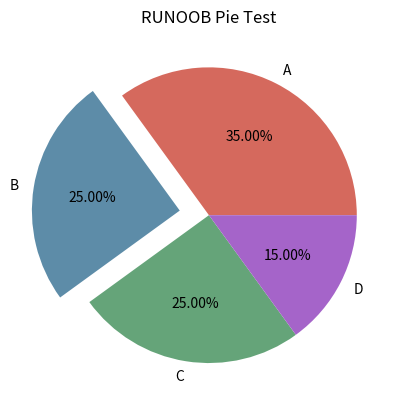

This chart was generated by the following Python code:
import matplotlib.pyplot as plt
import matplotlib
import numpy as np

'''
https://www.runoob.com/matplotlib/matplotlib-tutorial.html

# 画单条线
plot([x], y, [fmt], *, data=None, **kwargs)

如果我们不指定 x 轴上的点，则 x 会根据 y 的值来设置为 0, 1, 2, 3..N-1。

# 画多条线
plot([x], y, [fmt], [x2], y2, [fmt2], ..., **kwargs)

参数说明：

x, y：点或线的节点，x 为 x 轴数据，y 为 y 轴数据，数据可以列表或数组。

fmt：可选，定义基本格式（如颜色、标记和线条样式）。

**kwargs：可选，用在二维平面图上，设置指定属性，如标签，线的宽度等。

颜色字符：'b' 蓝色，'m' 洋红色，'g' 绿色，'y' 黄色，'r' 红色，'k' 黑色，'w' 白色，
'c' 青绿色，'#008000' RGB 颜色符串。多条曲线不指定颜色时，会自动选择不同颜色。

线型参数：'‐' 实线，'‐‐' 破折线，'‐.' 点划线，':' 虚线。

标记字符：'.' 点标记，',' 像素标记(极小点)，'o' 实心圈标记，'v' 倒三角标记，
'^' 上三角标记，'>' 右三角标记，'<' 左三角标记...等等。

标记大小与颜色
我们可以自定义标记的大小与颜色，使用的参数分别是：
markersize，简写为 ms：定义标记的大小。
markerfacecolor，简写为 mfc：定义标记内部的颜色。
markeredgecolor，简写为 mec：定义标记边框的颜色。

'''

def sin():
    x = np.linspace(0, 2 * np.pi, 200)
    y = np.sin(x)

    fig, ax = plt.subplots()
    ax.plot(x, y)
    plt.show()

    x = np.arange(0,4*np.pi,0.1)   # start,stop,step
    y = np.sin(x)
    z = np.cos(x)
    plt.plot(x,y,x,z)
    plt.show()

def xy():
    xpoints = np.array([0, 6])
    ypoints = np.array([0, 100])
    plt.plot(xpoints, ypoints, 'm')
    plt.show()

def marker():
    ypoints = np.array([1,3,4,5,8,9,6,1,3,4,5,2,4])

    plt.plot(ypoints, marker = 'o')
    plt.show()

    ypoints = np.array([6, 2, 13, 10])

    plt.plot(ypoints, marker = 'o', ms = 20)
    plt.show()

    plt.plot(ypoints, marker = 'o', ms = 20, mec = '#4CAF50', mfc = '#4CAF50')
    plt.show()

    plt.plot(ypoints, 'o:r')
    plt.show()

    plt.plot(ypoints, linestyle = 'dotted')
    plt.show()

    plt.plot(ypoints, ls = '-.')
    plt.show()

    plt.plot(ypoints, c = '#8FBC8F')
    plt.show()

    plt.plot(ypoints, linewidth = '12.5')
    plt.show()

    y1 = np.array([3, 7, 5, 9])
    y2 = np.array([6, 2, 13, 10])

    plt.plot(y1)
    plt.plot(y2)

    plt.show()

    x1 = np.array([0, 1, 2, 3])
    y1 = np.array([3, 7, 5, 9])
    x2 = np.array([0, 1, 2, 3])
    y2 = np.array([6, 2, 13, 10])

    plt.plot(x1, y1, x2, y2)
    plt.show()


def label():
    # fname 为 你下载的字体库路径，注意 SourceHanSansSC-Bold.otf 字体的路径，size 参数设置字体大小
    zhfont1 = matplotlib.font_manager.FontProperties(fname="/Users/<user>/project/font/SourceHanSansSC-Bold.otf", size=18)
    font1 = {'color':'blue','size':20}
    font2 = {'color':'darkred','size':15}
    x = np.arange(1, 11)
    y = 2 * x + 5

    # fontdict 可以使用 css 来设置字体样式
    plt.title("标题", fontproperties=zhfont1, fontdict=font1, loc="left")

    # fontproperties 设置中文显示，fontsize 设置字体大小
    plt.xlabel("x 轴", fontproperties=zhfont1, loc="left")
    plt.ylabel("y 轴", fontproperties=zhfont1, loc="top")
    plt.plot(x, y)
    plt.show()

def grid():
    x = np.array([1, 2, 3, 4])
    y = np.array([1, 4, 9, 16])
    plt.title("RUNOOB grid() Test")
    plt.xlabel("x - label")
    plt.ylabel("y - label")
    plt.plot(x, y)
    '''
    axis: x, y, both
    color：'b' 蓝色，'m' 洋红色，'g' 绿色，'y' 黄色，'r' 红色，'k' 黑色，'w' 白色，'c' 青绿色，'#008000' RGB 颜色符串。
    linestyle：'‐' 实线，'‐‐' 破折线，'‐.' 点划线，':' 虚线。
    linewidth：设置线的宽度，可以设置一个数字。
    '''
    plt.grid(axis='both', color = 'r', linestyle = '--', linewidth = 0.5)
    plt.show()

def tow_line():
    '''
    matplotlib.pyplot.subplots(nrows=1, ncols=1, *, sharex=False,
    sharey=False, squeeze=True, subplot_kw=None, gridspec_kw=None, **fig_kw)
    nrows：默认为 1，设置图表的行数。
    ncols：默认为 1，设置图表的列数。
    sharex、sharey：设置 x、y 轴是否共享属性，默认为 false，可设置为 'none'、'all'、'row' 或 'col'。 False 或 none 每个子图的 x 轴或 y 轴都是独立的，True 或 'all'：所有子图共享 x 轴或 y 轴，'row' 设置每个子图行共享一个 x 轴或 y 轴，'col'：设置每个子图列共享一个 x 轴或 y 轴。
    squeeze：布尔值，默认为 True，表示额外的维度从返回的 Axes(轴)对象中挤出，对于 N*1 或 1*N 个子图，返回一个 1 维数组，对于 N*M，N>1 和 M>1 返回一个 2 维数组。如果设置为 False，则不进行挤压操作，返回一个元素为 Axes 实例的2维数组，即使它最终是1x1。
    subplot_kw：可选，字典类型。把字典的关键字传递给 add_subplot() 来创建每个子图。
    gridspec_kw：可选，字典类型。把字典的关键字传递给 GridSpec 构造函数创建子图放在网格里(grid)。
    **fig_kw：把详细的关键字参数传给 figure() 函数。
    '''
    #plot 1:
    x = np.array([0, 6])
    y = np.array([0, 100])

    plt.subplot(2, 2, 1)
    plt.plot(x,y)
    plt.title("plot 1")

    #plot 2:
    x = np.array([1, 2, 3, 4])
    y = np.array([1, 4, 9, 16])

    plt.subplot(2, 2, 2)
    plt.plot(x,y)
    plt.title("plot 2")

    #plot 3:
    x = np.array([1, 2, 3, 4])
    y = np.array([3, 5, 7, 9])

    plt.subplot(2, 2, 3)
    plt.plot(x,y)
    plt.title("plot 3")

    #plot 4:
    x = np.array([1, 2, 3, 4])
    y = np.array([4, 5, 6, 7])

    plt.subplot(2, 2, 4)
    plt.plot(x,y)
    plt.title("plot 4")

    plt.suptitle("RUNOOB subplot Test")
    plt.show()

def multi_line():
    # 创建一些测试数据 -- 图1
    x = np.linspace(0, 2*np.pi, 400)
    y = np.sin(x**2)

    # 创建一个画像和子图 -- 图2
    fig, ax = plt.subplots()
    ax.plot(x, y)
    ax.set_title('Simple plot')

    # 创建两个子图 -- 图3
    f, (ax1, ax2) = plt.subplots(1, 2, sharey=True)
    ax1.plot(x, y)
    ax1.set_title('Sharing Y axis')
    ax2.scatter(x, y)

    # 创建四个子图 -- 图4
    fig, axs = plt.subplots(2, 2, subplot_kw=dict(projection="polar"))
    axs[0, 0].plot(x, y)
    axs[1, 1].scatter(x, y)

    # 共享 x 轴
    plt.subplots(2, 2, sharex='col')

    # 共享 y 轴
    plt.subplots(2, 2, sharey='row')

    # 共享 x 轴和 y 轴
    plt.subplots(2, 2, sharex='all', sharey='all')

    # 这个也是共享 x 轴和 y 轴
    plt.subplots(2, 2, sharex=True, sharey=True)

    # 创建10 张图，已经存在的则删除
    fig, ax = plt.subplots(num=10, clear=True)

    plt.show()

'''
matplotlib.pyplot.scatter(x, y, s=None, c=None, 
marker=None, cmap=None, norm=None, vmin=None, 
vmax=None, alpha=None, linewidths=None, *, 
edgecolors=None, plotnonfinite=False, data=None, **kwargs)

参数说明：
x，y：长度相同的数组，也就是我们即将绘制散点图的数据点，输入数据。
s：点的大小，默认 20，也可以是个数组，数组每个参数为对应点的大小。
c：点的颜色，默认蓝色 'b'，也可以是个 RGB 或 RGBA 二维行数组。
marker：点的样式，默认小圆圈 'o'。
cmap：Colormap，默认 None，标量或者是一个 colormap 的名字，只有 c 是一个浮点数数组的时才使用。如果没有申明就是 image.cmap。
norm：Normalize，默认 None，数据亮度在 0-1 之间，只有 c 是一个浮点数的数组的时才使用。
vmin，vmax：：亮度设置，在 norm 参数存在时会忽略。
alpha：：透明度设置，0-1 之间，默认 None，即不透明。
linewidths：：标记点的长度。
edgecolors：：颜色或颜色序列，默认为 'face'，可选值有 'face', 'none', None。
plotnonfinite：：布尔值，设置是否使用非限定的 c ( inf, -inf 或 nan) 绘制点。
**kwargs：：其他参数。
'''
def scatter():
    x = np.array([1, 2, 3, 4, 5, 6, 7, 8])
    y = np.array([1, 4, 9, 16, 7, 11, 23, 18])
    sizes = np.array([20,50,100,200,500,1000,60,90])
    colors = np.array(["red","green","black","orange","purple","beige","cyan","magenta"])
    plt.scatter(x, y, s=sizes, c=colors)
    plt.show()

def tow_scatter():
    x = np.array([5,7,8,7,2,17,2,9,4,11,12,9,6])
    y = np.array([99,86,87,88,111,86,103,87,94,78,77,85,86])
    plt.scatter(x, y, color = 'hotpink')

    x = np.array([2,2,8,1,15,8,12,9,7,3,11,4,7,14,12])
    y = np.array([100,105,84,105,90,99,90,95,94,100,79,112,91,80,85])
    plt.scatter(x, y, color = '#88c999')

    plt.show()

def random_scatter():
    # 随机数生成器的种子
    np.random.seed(19680801)
    N = 50
    x = np.random.rand(N)
    y = np.random.rand(N)
    colors = np.random.rand(N)
    area = (30 * np.random.rand(N))**2  # 0 to 15 point radii
    plt.scatter(x, y, s=area, c=colors, alpha=0.5) # 设置颜色及透明度
    plt.title("RUNOOB Scatter Test") # 设置标题
    plt.show()

def color_bar():
    x = np.array([5,7,8,7,2,17,2,9,4,11,12,9,6])
    y = np.array([99,86,87,88,111,86,103,87,94,78,77,85,86])
    colors = np.array([0, 10, 20, 30, 40, 45, 50, 55, 60, 70, 80, 90, 100])
    # afmhot_r
    plt.scatter(x, y, c=colors, cmap='viridis')
    plt.colorbar()
    plt.show()

'''
柱状图
matplotlib.pyplot.bar(x, height, width=0.8, bottom=None, *, align='center', data=None, **kwargs)
参数说明：
x：浮点型数组，柱形图的 x 轴数据。
height：浮点型数组，柱形图的高度。
width：浮点型数组，柱形图的宽度。
bottom：浮点型数组，底座的 y 坐标，默认 0。
align：柱形图与 x 坐标的对齐方式，'center' 以 x 位置为中心，这是默认值。 
'edge'：将柱形图的左边缘与 x 位置对齐。要对齐右边缘的条形，可以传递负数的宽度值及 align='edge'。
**kwargs：：其他参数。
'''
def bar():
    x = np.array(["Runoob-1", "Runoob-2", "Runoob-3", "C-RUNOOB"])
    y = np.array([12, 22, 6, 18])
    colors = ["#4CAF50","red","hotpink","#556B2F"]
    # plt.bar(x,y, width=0.1, color=colors)
    plt.barh(x,y, color=colors, height=0.1)
    plt.show()


'''
Matplotlib 饼图
matplotlib.pyplot.pie(x, explode=None, labels=None, 
colors=None, autopct=None, pctdistance=0.6, 
shadow=False, labeldistance=1.1, startangle=0, 
radius=1, counterclock=True, wedgeprops=None, 
textprops=None, center=0, 0, frame=False, 
rotatelabels=False, *, normalize=None, data=None)[source]

参数说明：

x：浮点型数组，表示每个扇形的面积。
explode：数组，表示各个扇形之间的间隔，默认值为0。
labels：列表，各个扇形的标签，默认值为 None。
colors：数组，表示各个扇形的颜色，默认值为 None。
autopct：设置饼图内各个扇形百分比显示格式，%d%% 整数百分比，%0.1f 一位小数， %0.1f%% 一位小数百分比， %0.2f%% 两位小数百分比。
labeldistance：标签标记的绘制位置，相对于半径的比例，默认值为 1.1，如 <1则绘制在饼图内侧。
pctdistance：：类似于 labeldistance，指定 autopct 的位置刻度，默认值为 0.6。
shadow：：布尔值 True 或 False，设置饼图的阴影，默认为 False，不设置阴影。
radius：：设置饼图的半径，默认为 1。
startangle：：起始绘制饼图的角度，默认为从 x 轴正方向逆时针画起，如设定 =90 则从 y 轴正方向画起。
counterclock：布尔值，设置指针方向，默认为 True，即逆时针，False 为顺时针。
wedgeprops ：字典类型，默认值 None。参数字典传递给 wedge 对象用来画一个饼图。例如：wedgeprops={'linewidth':5} 设置 wedge 线宽为5。
textprops ：字典类型，默认值为：None。传递给 text 对象的字典参数，用于设置标签（labels）和比例文字的格式。
center ：浮点类型的列表，默认值：(0,0)。用于设置图标中心位置。
frame ：布尔类型，默认值：False。如果是 True，绘制带有表的轴框架。
rotatelabels ：布尔类型，默认为 False。如果为 True，旋转每个 label 到指定的角度。
'''
def pie():
    y = np.array([35, 25, 25, 15])
    plt.pie(y,
            labels=['A','B','C','D'], # 设置饼图标签
            colors=["#d5695d", "#5d8ca8", "#65a479", "#a564c9"], # 设置饼图颜色
            explode=(0, 0.2, 0, 0), # 第二部分突出显示，值越大，距离中心越远
            autopct='%.2f%%', # 格式化输出百分比
            )
    plt.title("RUNOOB Pie Test")
    plt.show()

pie()